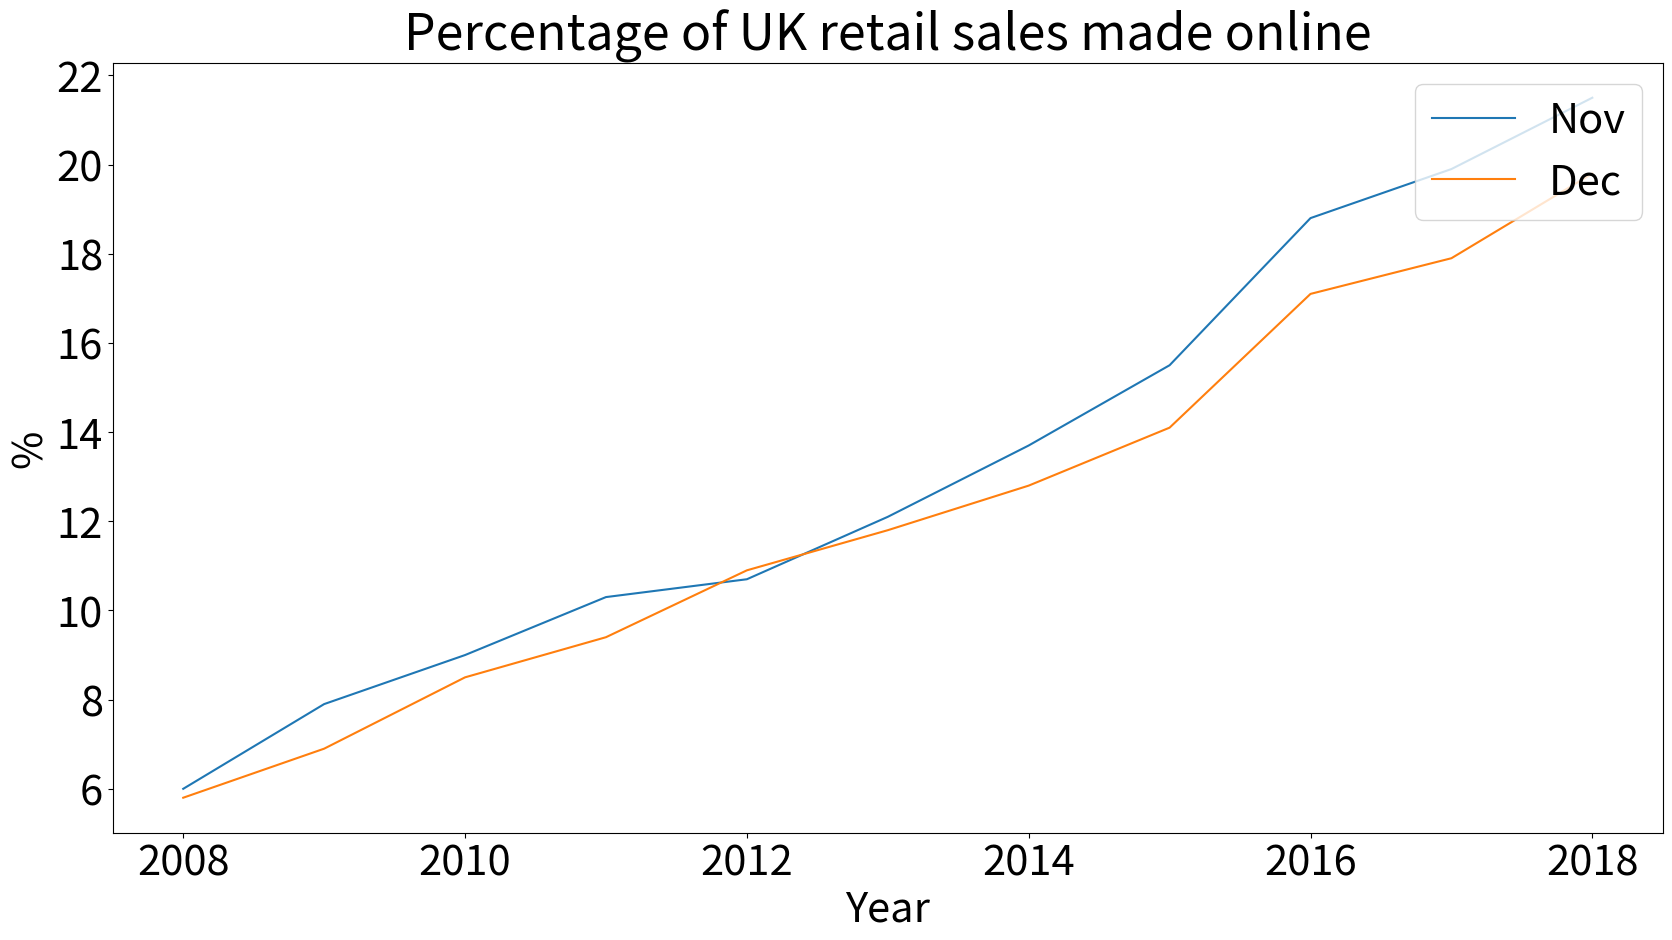

The script that saved this image: (Note: this script raises an exception after producing the figure.)
"""
Surface plot of (u,v)=(cos(x),sin(x))
"""
import matplotlib.pyplot as plt
import numpy as np

# New figure (increase figure size)
fig = plt.figure(figsize=(20,10))

# Bigger font
plt.rcParams.update({'font.size': 30})

# Tighter margins
plt.tight_layout()

y = list(range(2008,2019))
n = [6.0,7.9,9.0,10.3,10.7,12.1,13.7,15.5,18.8,19.9,21.5]
d = [5.8,6.9,8.5,9.4,10.9,11.8,12.8,14.1,17.1,17.9,19.8]

plt.plot(y,n,y,d)

# Make pretty
plt.xlabel('Year')
plt.ylabel('%')
plt.title('Percentage of UK retail sales made online')
plt.legend(['Nov','Dec'],loc=1)

# show the plot
plt.show()

# Set your own filename/directory here
fname="exercise_sales.png"
fdir="/Users/<user>/Code/makecourse/modules/MAS1801-python/static/images/week2/"

# Save the file
fig.savefig(fdir+fname, facecolor=(1,1,1,0.4), transparent=True)
